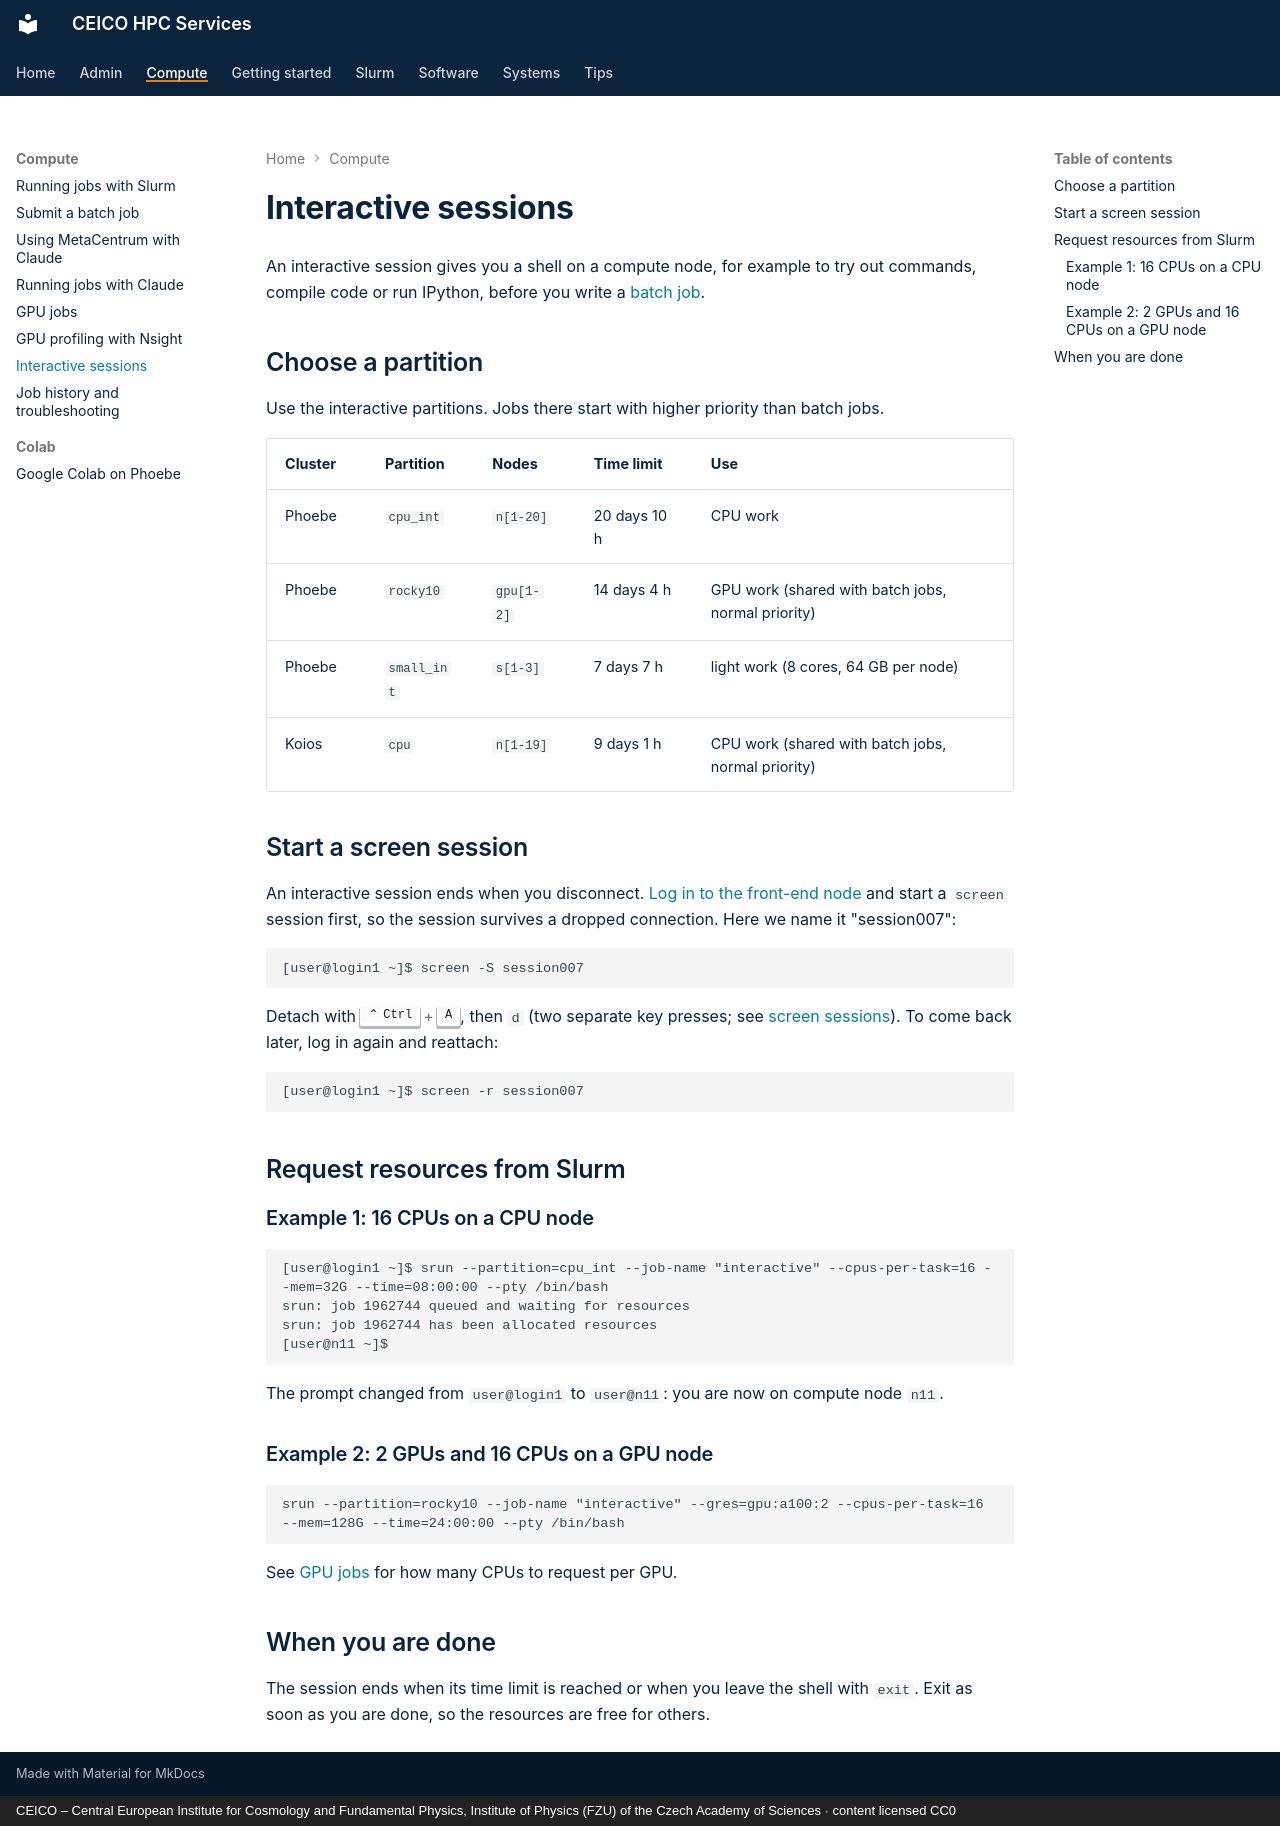

repository: ceico-cz/hpc-docs · page: compute/interactive/index.html · generator: mkdocs · copyright: CEICO – Central European Institute for Cosmology and Fundamental Physics, Institute of Physics (FZU) of the Czech Academy of Sciences · content licensed CC0

---
title: "Interactive sessions"
wikijs_updated: 2025-09-05
description: "Get a shell on a compute node to run commands interactively"
tags:
  - "cli"
  - "ssh"
  - "slurm"
---

# Interactive sessions

An interactive session gives you a shell on a compute node, for example to try out commands,
compile code or run IPython, before you write a [batch job](batch-jobs.md).

## Choose a partition

Use the interactive partitions. Jobs there start with higher priority than batch jobs.

| Cluster | Partition | Nodes | Time limit | Use |
| --- | --- | --- | --- | --- |
| Phoebe | `cpu_int` | `n[1-20]` | 20 days 10 h | CPU work |
| Phoebe | `rocky10` | `gpu[1-2]` | 14 days 4 h | GPU work (shared with batch jobs, normal priority) |
| Phoebe | `small_int` | `s[1-3]` | 7 days 7 h | light work (8 cores, 64 GB per node) |
| Koios | `cpu` | `n[1-19]` | 9 days 1 h | CPU work (shared with batch jobs, normal priority) |

## Start a screen session

An interactive session ends when you disconnect. [Log in to the front-end node](../getting-started/ssh.md)
and start a `screen` session first, so the session survives a dropped connection. Here we
name it "session007":

```
[user@login1 ~]$ screen -S session007
```

Detach with ++ctrl+a++, then `d` (two separate key presses; see [screen sessions](../tips/screen.md)). To come back later, log in again and reattach:

```
[user@login1 ~]$ screen -r session007
```

## Request resources from Slurm

### Example 1: 16 CPUs on a CPU node

```
[user@login1 ~]$ srun --partition=cpu_int --job-name "interactive" --cpus-per-task=16 --mem=32G --time=08:00:00 --pty /bin/bash
srun: job 1962744 queued and waiting for resources
srun: job 1962744 has been allocated resources
[user@n11 ~]$
```

The prompt changed from `user@login1` to `user@n11`: you are now on compute node `n11`.

### Example 2: 2 GPUs and 16 CPUs on a GPU node

```
srun --partition=rocky10 --job-name "interactive" --gres=gpu:a100:2 --cpus-per-task=16 --mem=128G --time=24:00:00 --pty /bin/bash
```

See [GPU jobs](gpu-jobs.md) for how many CPUs to request per GPU.

## When you are done

The session ends when its time limit is reached or when you leave the shell with `exit`.
Exit as soon as you are done, so the resources are free for others.
